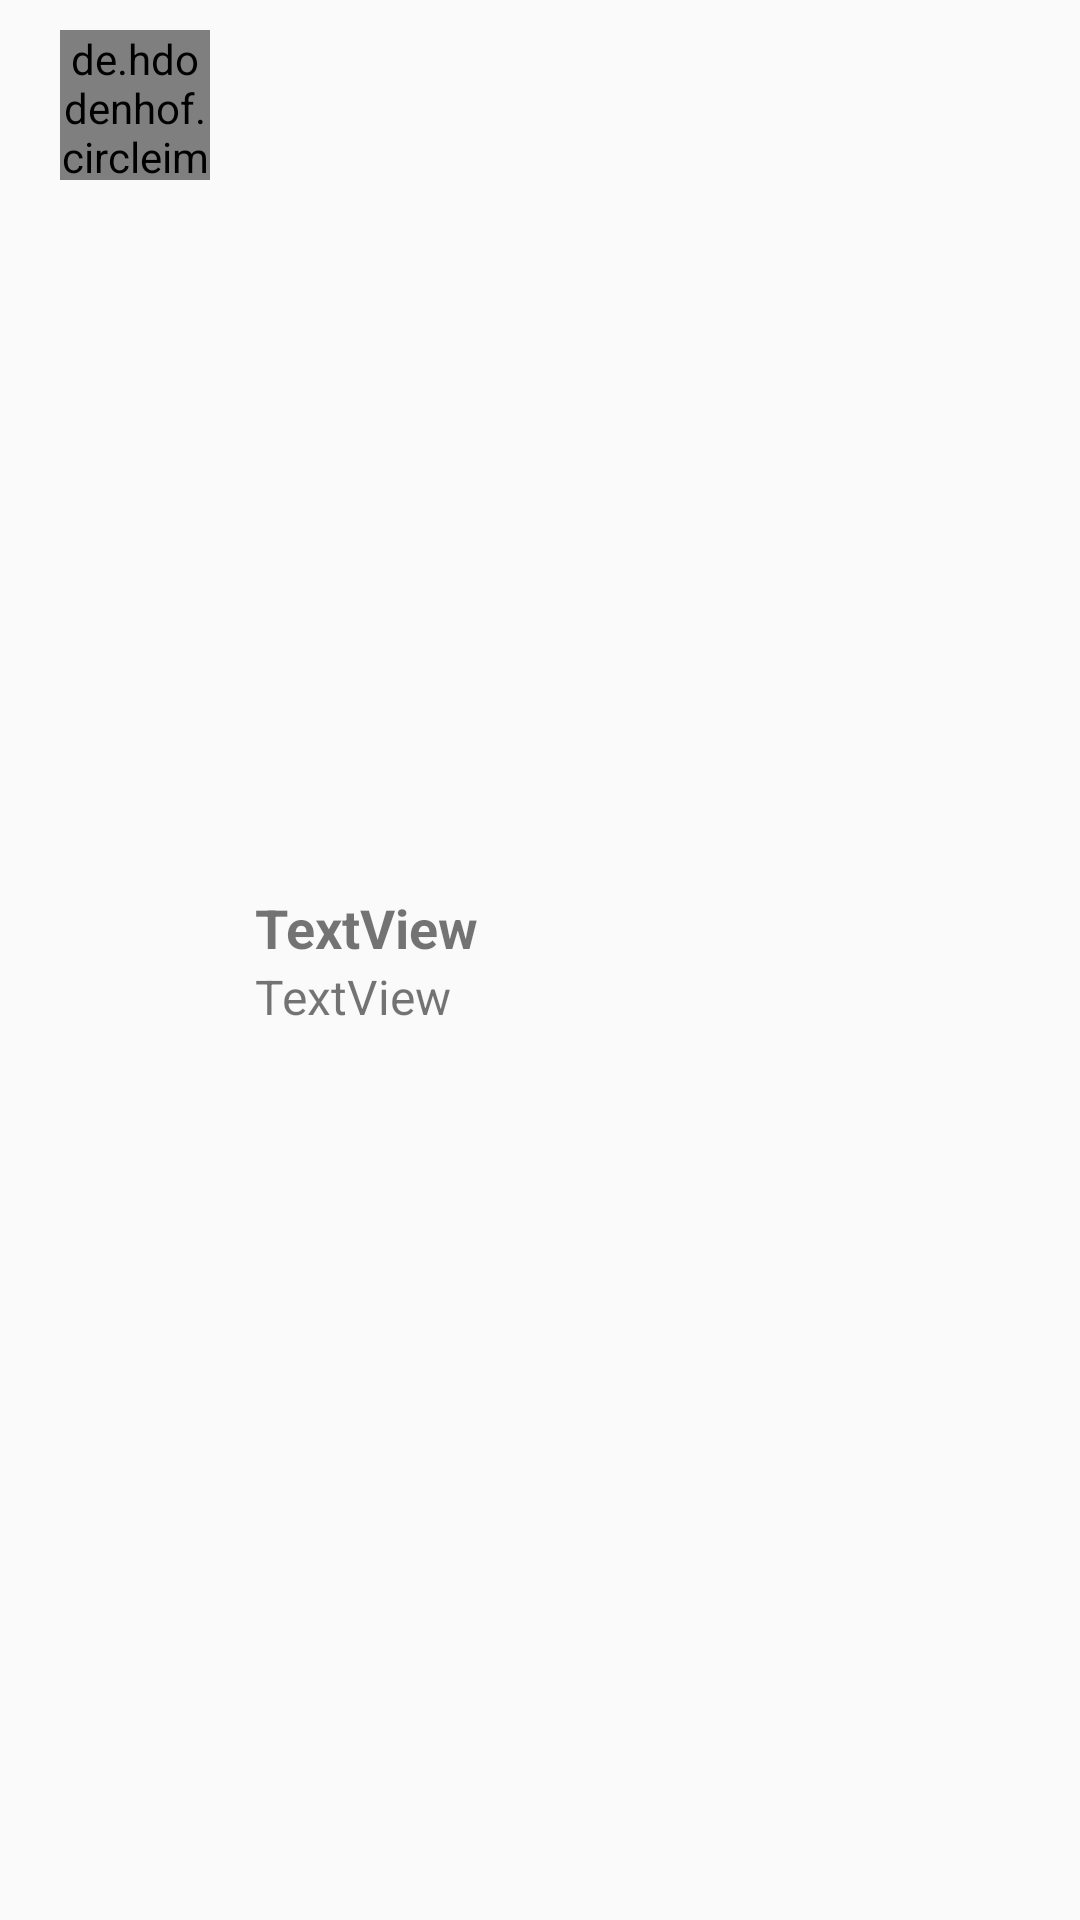

This screen was rendered from an Android layout file. Write that file and the resources it references.
<!-- AndroidManifest.xml: application theme AppTheme -->
<!-- res/layout/list_tile.xml -->
<?xml version="1.0" encoding="utf-8"?>
<LinearLayout xmlns:android="http://schemas.android.com/apk/res/android"
    xmlns:app="http://schemas.android.com/apk/res-auto"
    android:paddingHorizontal="20dp"
    android:paddingVertical="10dp"
    android:layout_width="match_parent"
    android:layout_height="wrap_content"
    android:orientation="horizontal">

    <de.hdodenhof.circleimageview.CircleImageView
        android:layout_marginRight="15dp"
        android:layout_height="50dp"
        android:layout_width="50dp"
        android:id="@+id/imageView1ID"
        app:srcCompat="@drawable/profilephoto1" />

    <LinearLayout
        android:layout_width="match_parent"
        android:layout_height="match_parent"
        android:layout_gravity="center_vertical"
        android:layout_weight="1"
        android:gravity="center_vertical"
        android:orientation="vertical">

        <TextView
            android:id="@+id/tvDisplayNameInTile"
            android:layout_width="match_parent"
            android:layout_height="wrap_content"
            android:text="TextView"
            android:textSize="18dp"
            android:textStyle="bold" />

        <TextView
            android:id="@+id/tvBracuIdInTile"
            android:layout_width="match_parent"
            android:layout_height="wrap_content"
            android:text="TextView"
            android:textSize="16dp" />
    </LinearLayout>
</LinearLayout>
<!-- resources referenced by this layout -->
<resources>
  <style name="AppTheme" parent="Theme.AppCompat.Light.NoActionBar">
          
          <item name="colorPrimary">@color/colorPrimary</item>
          <item name="colorPrimaryDark">@color/colorPrimaryDark</item>
          <item name="colorAccent">@color/colorAccent</item>
          <item name="windowNoTitle">true</item>
          <item name="windowActionBar">false</item>
          <item name="android:windowFullscreen">false</item>
          <item name="android:windowContentOverlay">@null</item>
      </style>
  <color name="colorPrimary">#FF7979</color>
  <color name="colorPrimaryDark">#292b3d</color>
  <color name="colorAccent">#FF4081</color>
</resources>
